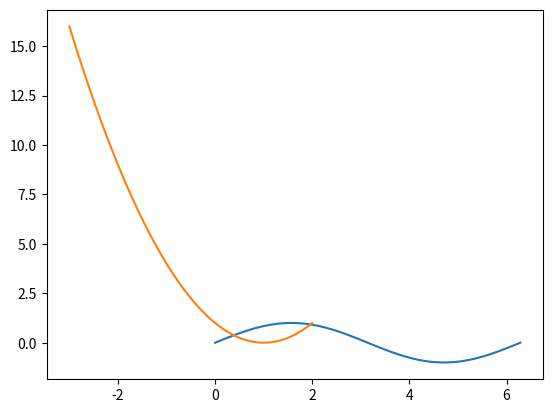

This chart was generated by the following Python code:
"""curve sin(x) with x in [0, 2 * pi]"""

import numpy as np
import matplotlib.pyplot as plt

X = np.linspace(0, 2 * np.pi, 100)
Y = np.sin(X)

plt.plot(X, Y)
plt.show()

X = np.linspace(-3, 2, 200)
Y = X ** 2 - 2 * X +1

plt.plot(X, Y)
plt.show()
